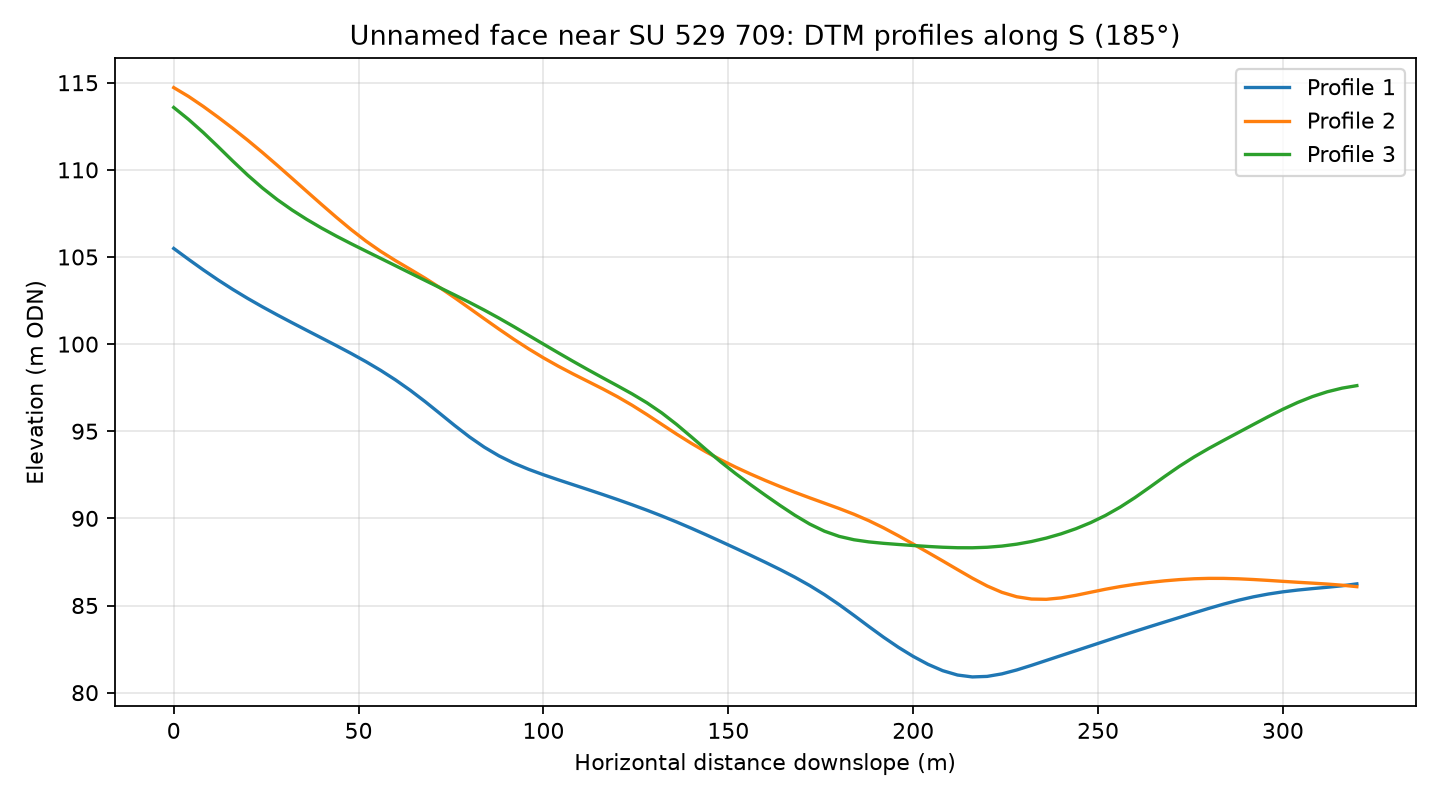

The data file committed next to this chart (first rows):
profile, distance_m, elevation_m
1, 0.0, 105.5
1, 4.0, 104.9
1, 8.0, 104.3
1, 12.0, 103.7
1, 16.0, 103.1
1, 20.0, 102.6
1, 24.0, 102.1
1, 28.0, 101.7
1, 32.0, 101.2
1, 36.0, 100.8
1, 40.0, 100.4
1, 44.0, 99.91
1, 48.0, 99.46
1, 52.0, 98.99
1, 56.0, 98.49
1, 60.0, 97.94
1, 64.0, 97.35
1, 68.0, 96.7
1, 72.0, 96.02
1, 76.0, 95.33
1, 80.0, 94.67
1, 84.0, 94.08
1, 88.0, 93.58
1, 92.0, 93.17
1, 96.0, 92.81
1, 100.0, 92.5
1, 104.0, 92.21
1, 108.0, 91.93
1, 112.0, 91.66
1, 116.0, 91.37
1, 120.0, 91.08
1, 124.0, 90.78
1, 128.0, 90.47
1, 132.0, 90.14
1, 136.0, 89.79
1, 140.0, 89.43
1, 144.0, 89.06
1, 148.0, 88.67
1, 152.0, 88.28
1, 156.0, 87.88
1, 160.0, 87.48
1, 164.0, 87.06
1, 168.0, 86.62
1, 172.0, 86.15
1, 176.0, 85.62
1, 180.0, 85.05
1, 184.0, 84.43
1, 188.0, 83.8
1, 192.0, 83.18
1, 196.0, 82.6
1, 200.0, 82.08
1, 204.0, 81.63
1, 208.0, 81.26
1, 212.0, 81.01
1, 216.0, 80.9
1, 220.0, 80.93
1, 224.0, 81.08
1, 228.0, 81.3
1, 232.0, 81.57
1, 236.0, 81.85
... 183 more rows
